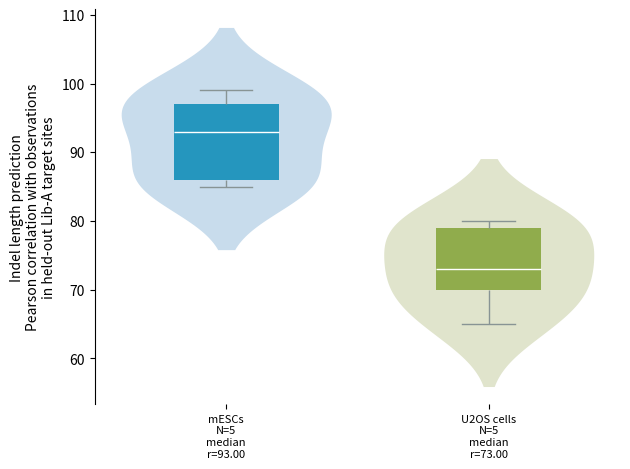

Write Python code to recreate this figure.
import statistics as stat
import pandas as pd
import numpy as np
import seaborn as sns
import matplotlib.pyplot as plt


# Code source
# [redacted]
# seaborn zorder?” Aug 2021, last accessed 18 March 2022. [Online].
# Available: https://stackoverflow.com/questions/68614447/
# how-to-display-boxplot-in-front-of-violinplot-in-seaborn-seaborn-zorder
def box_voilin(corr_gentyp_mESC, corr_gentyp_U2OS, save_file=''):
    wht_clr = 'white'
    gry_clr = '#889494'
    pri_clr_mesc = '#2596be'
    sec_clr_mesc = '#c8dcec'
    r_median_mesc = stat.median(corr_gentyp_mESC)
    r_median_u2os = stat.median(corr_gentyp_U2OS)
    labels = [f'mESCs\nN={len(corr_gentyp_mESC)}\nmedian\nr={format(r_median_mesc, ".2f")}',
              f'U2OS cells\nN={len(corr_gentyp_U2OS)}\nmedian\nr={format(r_median_u2os, ".2f")}']
    # 4bi
    corr_df1 = pd.DataFrame({"mESC": corr_gentyp_mESC})
    df = corr_df1.melt(value_vars=['mESC'], var_name='group')

    # 4bii
    corr_df2 = pd.DataFrame({"U2OS": corr_gentyp_U2OS})
    df2 = pd.concat([df, corr_df2.melt(value_vars=['U2OS'], var_name='group')])

    pri_clr_u2os = '#90ac4c'
    sec_clr_u2os = '#e0e4cc'

    ax = sns.violinplot(data=df2, x='group', y='value', palette={'mESC': sec_clr_mesc, 'U2OS': sec_clr_u2os}, inner=None
                        , linewidth=0, saturation=1)
    bx = sns.boxplot(data=df2, x='group', y='value', palette={'mESC': pri_clr_mesc, 'U2OS': pri_clr_u2os}, saturation=1
                     , width=0.4, ax=ax, boxprops=dict(zorder=2, linewidth=0), capprops=dict(color=gry_clr)
                     , whiskerprops=dict(color=gry_clr), medianprops=dict(color=wht_clr))
    ax.set_xlabel('')
    bx.set_xticklabels(labels, rotation=0, fontsize=8)
    bx.set(title='', xlabel='',
           ylabel='Indel length prediction\nPearson correlation with observations\nin held-out Lib-A target sites')

    ax.spines['right'].set_visible(False)
    ax.spines['top'].set_visible(False)
    ax.spines['bottom'].set_visible(False)

    # ax.set_ylim([0, 1])
    # bx.set_ylim([0, 1])
    plt.tight_layout()
    plt.show()


if __name__ == '__main__':
  # Genotype pearson correlation data
  corr_gentyp_mESC = np.array([99, 97, 86, 93, 85])
  corr_gentyp_U2OS = np.array([70, 80, 73, 65, 79])

  # Preparing dataframe
  box_voilin(corr_gentyp_mESC, corr_gentyp_U2OS)

